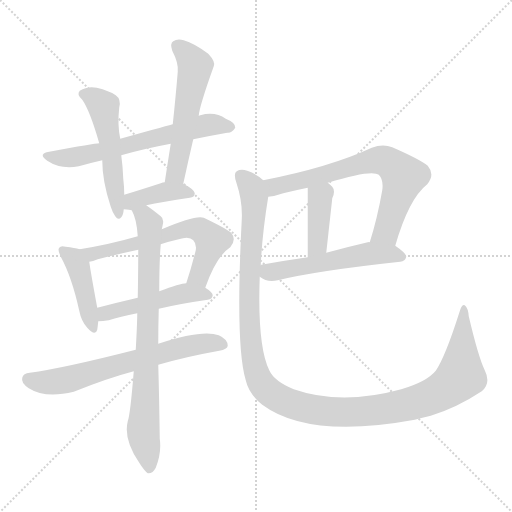
t = 0.00 s
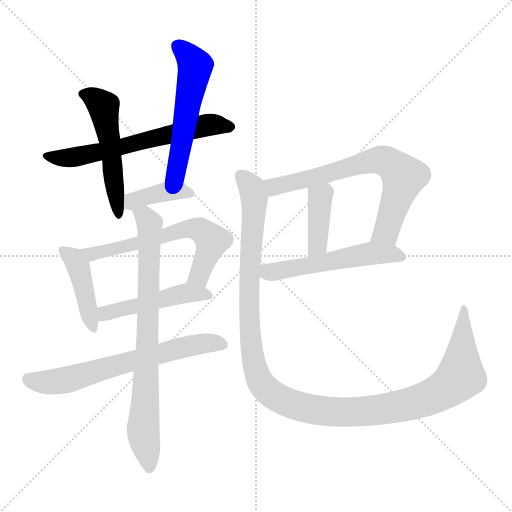
t = 1.94 s
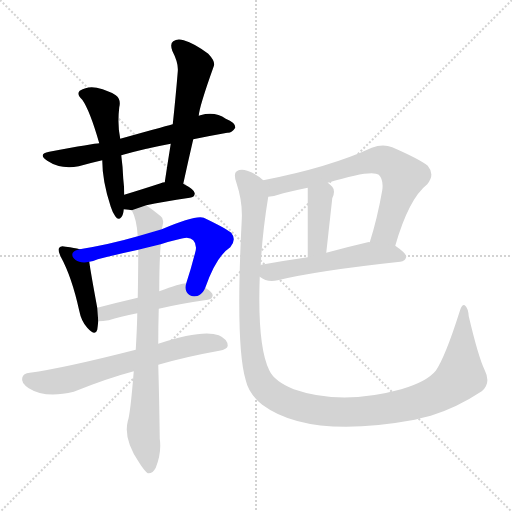
t = 3.88 s
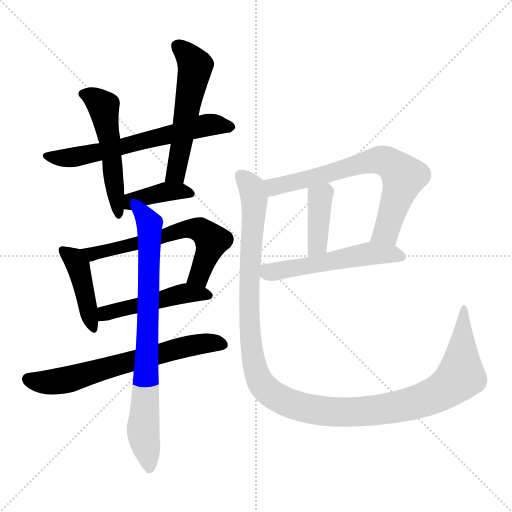
t = 5.82 s
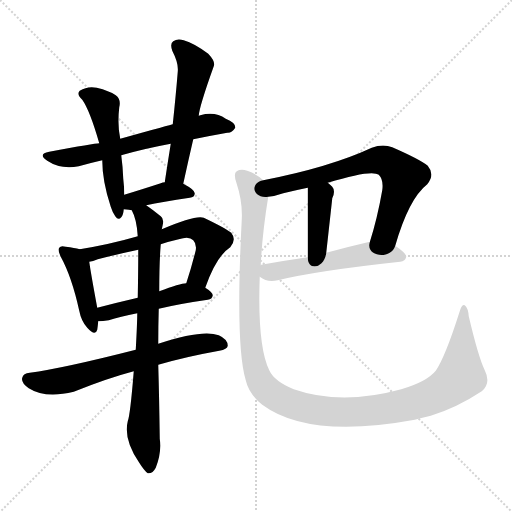
t = 7.77 s
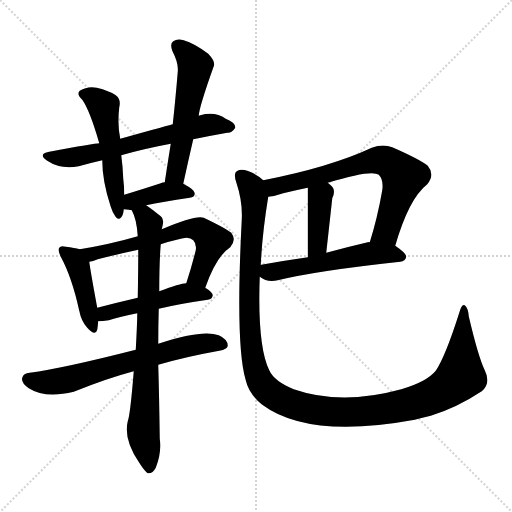
t = 9.71 s

The animated SVG that drew these frames (rendered in a browser with its animation timeline set to each time). Animation: 13 CSS @keyframes rules; one cycle of 9.71 s.

<svg version="1.1" viewBox="0 0 1024 1024" xmlns="http://www.w3.org/2000/svg">
  <g stroke="lightgray" stroke-dasharray="1,1" stroke-width="1" transform="scale(4, 4)">
    <line x1="0" y1="0" x2="256" y2="256"></line>
    <line x1="256" y1="0" x2="0" y2="256"></line>
    <line x1="128" y1="0" x2="128" y2="256"></line>
    <line x1="0" y1="128" x2="256" y2="128"></line>
  </g>
<g transform="scale(1, -1) translate(0, -900)">
   <style type="text/css">
    @keyframes keyframes0 {
      from {
       stroke: blue;
       stroke-dashoffset: 630;
       stroke-width: 128;
       }
       67% {
       animation-timing-function: step-end;
       stroke: blue;
       stroke-dashoffset: 0;
       stroke-width: 128;
       }
       to {
       stroke: black;
       stroke-width: 1024;
       }
       }
       #make-me-a-hanzi-animation-0 {
         animation: keyframes0 0.762695s both;
         animation-delay: 0.000000s;
         animation-timing-function: linear;
       }
    @keyframes keyframes1 {
      from {
       stroke: blue;
       stroke-dashoffset: 518;
       stroke-width: 128;
       }
       63% {
       animation-timing-function: step-end;
       stroke: blue;
       stroke-dashoffset: 0;
       stroke-width: 128;
       }
       to {
       stroke: black;
       stroke-width: 1024;
       }
       }
       #make-me-a-hanzi-animation-1 {
         animation: keyframes1 0.671549s both;
         animation-delay: 0.762695s;
         animation-timing-function: linear;
       }
    @keyframes keyframes2 {
      from {
       stroke: blue;
       stroke-dashoffset: 545;
       stroke-width: 128;
       }
       64% {
       animation-timing-function: step-end;
       stroke: blue;
       stroke-dashoffset: 0;
       stroke-width: 128;
       }
       to {
       stroke: black;
       stroke-width: 1024;
       }
       }
       #make-me-a-hanzi-animation-2 {
         animation: keyframes2 0.693522s both;
         animation-delay: 1.434245s;
         animation-timing-function: linear;
       }
    @keyframes keyframes3 {
      from {
       stroke: blue;
       stroke-dashoffset: 391;
       stroke-width: 128;
       }
       56% {
       animation-timing-function: step-end;
       stroke: blue;
       stroke-dashoffset: 0;
       stroke-width: 128;
       }
       to {
       stroke: black;
       stroke-width: 1024;
       }
       }
       #make-me-a-hanzi-animation-3 {
         animation: keyframes3 0.568197s both;
         animation-delay: 2.127767s;
         animation-timing-function: linear;
       }
    @keyframes keyframes4 {
      from {
       stroke: blue;
       stroke-dashoffset: 426;
       stroke-width: 128;
       }
       58% {
       animation-timing-function: step-end;
       stroke: blue;
       stroke-dashoffset: 0;
       stroke-width: 128;
       }
       to {
       stroke: black;
       stroke-width: 1024;
       }
       }
       #make-me-a-hanzi-animation-4 {
         animation: keyframes4 0.596680s both;
         animation-delay: 2.695964s;
         animation-timing-function: linear;
       }
    @keyframes keyframes5 {
      from {
       stroke: blue;
       stroke-dashoffset: 625;
       stroke-width: 128;
       }
       67% {
       animation-timing-function: step-end;
       stroke: blue;
       stroke-dashoffset: 0;
       stroke-width: 128;
       }
       to {
       stroke: black;
       stroke-width: 1024;
       }
       }
       #make-me-a-hanzi-animation-5 {
         animation: keyframes5 0.758626s both;
         animation-delay: 3.292643s;
         animation-timing-function: linear;
       }
    @keyframes keyframes6 {
      from {
       stroke: blue;
       stroke-dashoffset: 479;
       stroke-width: 128;
       }
       61% {
       animation-timing-function: step-end;
       stroke: blue;
       stroke-dashoffset: 0;
       stroke-width: 128;
       }
       to {
       stroke: black;
       stroke-width: 1024;
       }
       }
       #make-me-a-hanzi-animation-6 {
         animation: keyframes6 0.639811s both;
         animation-delay: 4.051270s;
         animation-timing-function: linear;
       }
    @keyframes keyframes7 {
      from {
       stroke: blue;
       stroke-dashoffset: 656;
       stroke-width: 128;
       }
       68% {
       animation-timing-function: step-end;
       stroke: blue;
       stroke-dashoffset: 0;
       stroke-width: 128;
       }
       to {
       stroke: black;
       stroke-width: 1024;
       }
       }
       #make-me-a-hanzi-animation-7 {
         animation: keyframes7 0.783854s both;
         animation-delay: 4.691081s;
         animation-timing-function: linear;
       }
    @keyframes keyframes8 {
      from {
       stroke: blue;
       stroke-dashoffset: 782;
       stroke-width: 128;
       }
       72% {
       animation-timing-function: step-end;
       stroke: blue;
       stroke-dashoffset: 0;
       stroke-width: 128;
       }
       to {
       stroke: black;
       stroke-width: 1024;
       }
       }
       #make-me-a-hanzi-animation-8 {
         animation: keyframes8 0.886393s both;
         animation-delay: 5.474935s;
         animation-timing-function: linear;
       }
    @keyframes keyframes9 {
      from {
       stroke: blue;
       stroke-dashoffset: 695;
       stroke-width: 128;
       }
       69% {
       animation-timing-function: step-end;
       stroke: blue;
       stroke-dashoffset: 0;
       stroke-width: 128;
       }
       to {
       stroke: black;
       stroke-width: 1024;
       }
       }
       #make-me-a-hanzi-animation-9 {
         animation: keyframes9 0.815592s both;
         animation-delay: 6.361328s;
         animation-timing-function: linear;
       }
    @keyframes keyframes10 {
      from {
       stroke: blue;
       stroke-dashoffset: 398;
       stroke-width: 128;
       }
       56% {
       animation-timing-function: step-end;
       stroke: blue;
       stroke-dashoffset: 0;
       stroke-width: 128;
       }
       to {
       stroke: black;
       stroke-width: 1024;
       }
       }
       #make-me-a-hanzi-animation-10 {
         animation: keyframes10 0.573893s both;
         animation-delay: 7.176921s;
         animation-timing-function: linear;
       }
    @keyframes keyframes11 {
      from {
       stroke: blue;
       stroke-dashoffset: 537;
       stroke-width: 128;
       }
       64% {
       animation-timing-function: step-end;
       stroke: blue;
       stroke-dashoffset: 0;
       stroke-width: 128;
       }
       to {
       stroke: black;
       stroke-width: 1024;
       }
       }
       #make-me-a-hanzi-animation-11 {
         animation: keyframes11 0.687012s both;
         animation-delay: 7.750814s;
         animation-timing-function: linear;
       }
    @keyframes keyframes12 {
      from {
       stroke: blue;
       stroke-dashoffset: 1250;
       stroke-width: 128;
       }
       80% {
       animation-timing-function: step-end;
       stroke: blue;
       stroke-dashoffset: 0;
       stroke-width: 128;
       }
       to {
       stroke: black;
       stroke-width: 1024;
       }
       }
       #make-me-a-hanzi-animation-12 {
         animation: keyframes12 1.267253s both;
         animation-delay: 8.437826s;
         animation-timing-function: linear;
       }
</style>
<path d="M 386.5 621.5 Q 420.5 628.5 454.5 634.5 Q 463.5 633.5 470.5 644.5 Q 471.5 654.5 451.5 662.5 Q 430.5 677.5 400.5 669.5 Q 399.5 669.5 397.5 668.5 L 345.5 651.5 Q 344.5 651.5 240.5 622.5 L 198.5 613.5 Q 189.5 613.5 98.5 596.5 Q 74.5 592.5 94.5 578.5 Q 121.5 560.5 157.5 567.5 Q 178.5 573.5 204.5 579.5 L 242.5 589.5 Q 287.5 602.5 341.5 612.5 L 386.5 621.5 Z" fill="lightgray"></path> 
<path d="M 240.5 622.5 Q 234.5 650.5 238.5 685.5 Q 242.5 701.5 231.5 709.5 Q 218.5 718.5 193.5 724.5 Q 175.5 728.5 159.5 718.5 Q 152.5 711.5 164.5 700.5 Q 179.5 679.5 198.5 613.5 L 204.5 579.5 Q 204.5 537.5 221.5 486.5 Q 224.5 476.5 230.5 467.5 Q 236.5 458.5 242.5 465.5 Q 246.5 469.5 247.5 481.5 L 248.5 510.5 Q 248.5 526.5 246.5 542.5 Q 245.5 567.5 242.5 589.5 L 240.5 622.5 Z" fill="lightgray"></path> 
<path d="M 366.5 532.5 Q 376.5 578.5 386.5 621.5 L 397.5 668.5 Q 398.5 686.5 427.5 767.5 Q 431.5 776.5 416.5 792.5 Q 388.5 813.5 367.5 819.5 Q 354.5 823.5 346.5 817.5 Q 339.5 813.5 344.5 798.5 Q 357.5 773.5 355.5 756.5 Q 351.5 707.5 345.5 651.5 L 341.5 612.5 Q 335.5 575.5 329.5 535.5 C 325.5 505.5 360.5 503.5 366.5 532.5 Z" fill="lightgray"></path> 
<path d="M 292.5 489.5 Q 323.5 496.5 379.5 504.5 Q 389.5 505.5 389.5 513.5 Q 389.5 520.5 366.5 532.5 L 329.5 535.5 Q 325.5 535.5 321.5 533.5 Q 281.5 520.5 248.5 510.5 C 219.5 501.5 217.5 484.5 247.5 481.5 Q 250.5 481.5 263.5 479.5 L 292.5 489.5 Z" fill="lightgray"></path> 
<path d="M 159.5 401.5 Q 149.5 404.5 131.5 406.5 Q 121.5 409.5 118.5 404.5 Q 114.5 400.5 121.5 386.5 Q 143.5 346.5 158.5 278.5 Q 162.5 257.5 174.5 244.5 Q 190.5 226.5 194.5 240.5 Q 195.5 247.5 196.5 257.5 L 194.5 284.5 Q 181.5 354.5 178.5 376.5 C 175.5 397.5 175.5 397.5 159.5 401.5 Z" fill="lightgray"></path> 
<path d="M 410.5 324.5 Q 432.5 387.5 460.5 405.5 Q 473.5 420.5 462.5 434.5 Q 449.5 444.5 407.5 464.5 Q 391.5 470.5 323.5 441.5 L 275.5 427.5 Q 220.5 411.5 159.5 401.5 C 129.5 396.5 149.5 368.5 178.5 376.5 Q 185.5 377.5 195.5 381.5 Q 234.5 391.5 276.5 400.5 L 321.5 411.5 Q 339.5 417.5 357.5 421.5 Q 378.5 428.5 386.5 419.5 Q 393.5 412.5 391.5 399.5 Q 382.5 363.5 372.5 333.5 C 363.5 304.5 400.5 296.5 410.5 324.5 Z" fill="lightgray"></path> 
<path d="M 317.5 282.5 Q 359.5 292.5 415.5 300.5 Q 424.5 301.5 425.5 309.5 Q 425.5 315.5 410.5 324.5 C 392.5 336.5 392.5 336.5 372.5 333.5 Q 360.5 333.5 318.5 317.5 L 275.5 304.5 Q 232.5 294.5 194.5 284.5 C 165.5 276.5 166.5 256.5 196.5 257.5 Q 205.5 257.5 217.5 259.5 Q 239.5 266.5 274.5 273.5 L 317.5 282.5 Z" fill="lightgray"></path> 
<path d="M 316.5 170.5 Q 371.5 186.5 438.5 198.5 Q 454.5 201.5 455.5 208.5 Q 455.5 221.5 437.5 229.5 Q 404.5 241.5 316.5 212.5 L 271.5 200.5 Q 126.5 163.5 59.5 154.5 Q 46.5 153.5 44.5 144.5 Q 41.5 134.5 57.5 123.5 Q 90.5 102.5 147.5 116.5 Q 214.5 143.5 267.5 157.5 L 316.5 170.5 Z" fill="lightgray"></path> 
<path d="M 316.5 212.5 Q 316.5 249.5 317.5 282.5 L 318.5 317.5 Q 318.5 375.5 321.5 411.5 L 323.5 441.5 Q 324.5 445.5 325.5 450.5 Q 328.5 462.5 321.5 467.5 Q 305.5 480.5 292.5 489.5 C 268.5 507.5 252.5 507.5 263.5 479.5 Q 273.5 461.5 275.5 427.5 L 276.5 400.5 Q 276.5 358.5 275.5 304.5 L 274.5 273.5 Q 274.5 255.5 271.5 200.5 L 267.5 157.5 Q 260.5 70.5 255.5 57.5 Q 246.5 21.5 278.5 -25.5 Q 288.5 -41.5 295.5 -46.5 Q 305.5 -47.5 311.5 -35.5 Q 323.5 -5.5 319.5 22.5 Q 318.5 100.5 316.5 170.5 L 316.5 212.5 Z" fill="lightgray"></path> 
<path d="M 790.5 408.5 Q 817.5 502.5 854.5 531.5 Q 870.5 550.5 855.5 568.5 Q 839.5 581.5 784.5 605.5 Q 765.5 612.5 743.5 604.5 Q 659.5 565.5 526.5 539.5 C 497.5 533.5 506.5 501.5 536.5 506.5 Q 549.5 507.5 566.5 513.5 Q 590.5 519.5 615.5 524.5 L 655.5 534.5 Q 743.5 561.5 757.5 550.5 Q 767.5 540.5 764.5 519.5 Q 754.5 462.5 739.5 415.5 C 730.5 386.5 781.5 379.5 790.5 408.5 Z" fill="lightgray"></path> 
<path d="M 615.5 524.5 Q 615.5 520.5 615.5 385.5 C 615.5 355.5 649.5 364.5 652.5 394.5 Q 664.5 502.5 664.5 503.5 Q 671.5 518.5 664.5 526.5 Q 660.5 530.5 655.5 534.5 C 632.5 553.5 615.5 554.5 615.5 524.5 Z" fill="lightgray"></path> 
<path d="M 519.5 346.5 Q 534.5 334.5 555.5 339.5 Q 633.5 358.5 800.5 376.5 Q 810.5 377.5 812.5 386.5 Q 812.5 393.5 790.5 408.5 L 739.5 415.5 Q 738.5 416.5 735.5 415.5 Q 692.5 405.5 652.5 394.5 L 615.5 385.5 Q 566.5 378.5 522.5 370.5 Q 521.5 370.5 521.5 369.5 C 494.5 362.5 494.5 362.5 519.5 346.5 Z" fill="lightgray"></path> 
<path d="M 969.5 159.5 Q 956.5 186.5 937.5 267.5 Q 936.5 283.5 929.5 289.5 Q 923.5 293.5 918.5 274.5 Q 890.5 186.5 871.5 158.5 Q 853.5 136.5 802.5 121.5 Q 682.5 88.5 587.5 121.5 Q 548.5 137.5 538.5 159.5 Q 514.5 208.5 519.5 346.5 L 521.5 369.5 Q 524.5 433.5 536.5 506.5 C 540.5 530.5 540.5 530.5 526.5 539.5 Q 514.5 551.5 494.5 558.5 Q 481.5 562.5 473.5 557.5 Q 466.5 553.5 472.5 535.5 Q 485.5 496.5 483.5 460.5 Q 470.5 208.5 491.5 139.5 Q 497.5 112.5 524.5 90.5 Q 617.5 21.5 829.5 60.5 Q 844.5 64.5 861.5 68.5 Q 913.5 84.5 963.5 117.5 Q 982.5 133.5 969.5 159.5 Z" fill="lightgray"></path> 
      <clipPath id="make-me-a-hanzi-clip-0">
      <path d="M 386.5 621.5 Q 420.5 628.5 454.5 634.5 Q 463.5 633.5 470.5 644.5 Q 471.5 654.5 451.5 662.5 Q 430.5 677.5 400.5 669.5 Q 399.5 669.5 397.5 668.5 L 345.5 651.5 Q 344.5 651.5 240.5 622.5 L 198.5 613.5 Q 189.5 613.5 98.5 596.5 Q 74.5 592.5 94.5 578.5 Q 121.5 560.5 157.5 567.5 Q 178.5 573.5 204.5 579.5 L 242.5 589.5 Q 287.5 602.5 341.5 612.5 L 386.5 621.5 Z" fill="lightgray"></path>
      </clipPath>
      <path clip-path="url(#make-me-a-hanzi-clip-0)" d="M 94.5 587.5 L 146.5 584.5 L 411.5 649.5 L 460.5 645.5 " fill="none" id="make-me-a-hanzi-animation-0" stroke-dasharray="502 1004" stroke-linecap="round"></path>

      <clipPath id="make-me-a-hanzi-clip-1">
      <path d="M 240.5 622.5 Q 234.5 650.5 238.5 685.5 Q 242.5 701.5 231.5 709.5 Q 218.5 718.5 193.5 724.5 Q 175.5 728.5 159.5 718.5 Q 152.5 711.5 164.5 700.5 Q 179.5 679.5 198.5 613.5 L 204.5 579.5 Q 204.5 537.5 221.5 486.5 Q 224.5 476.5 230.5 467.5 Q 236.5 458.5 242.5 465.5 Q 246.5 469.5 247.5 481.5 L 248.5 510.5 Q 248.5 526.5 246.5 542.5 Q 245.5 567.5 242.5 589.5 L 240.5 622.5 Z" fill="lightgray"></path>
      </clipPath>
      <path clip-path="url(#make-me-a-hanzi-clip-1)" d="M 169.5 711.5 L 204.5 690.5 L 208.5 679.5 L 237.5 472.5 " fill="none" id="make-me-a-hanzi-animation-1" stroke-dasharray="390 780" stroke-linecap="round"></path>

      <clipPath id="make-me-a-hanzi-clip-2">
      <path d="M 366.5 532.5 Q 376.5 578.5 386.5 621.5 L 397.5 668.5 Q 398.5 686.5 427.5 767.5 Q 431.5 776.5 416.5 792.5 Q 388.5 813.5 367.5 819.5 Q 354.5 823.5 346.5 817.5 Q 339.5 813.5 344.5 798.5 Q 357.5 773.5 355.5 756.5 Q 351.5 707.5 345.5 651.5 L 341.5 612.5 Q 335.5 575.5 329.5 535.5 C 325.5 505.5 360.5 503.5 366.5 532.5 Z" fill="lightgray"></path>
      </clipPath>
      <path clip-path="url(#make-me-a-hanzi-clip-2)" d="M 355.5 807.5 L 391.5 767.5 L 351.5 556.5 L 336.5 542.5 " fill="none" id="make-me-a-hanzi-animation-2" stroke-dasharray="417 834" stroke-linecap="round"></path>

      <clipPath id="make-me-a-hanzi-clip-3">
      <path d="M 292.5 489.5 Q 323.5 496.5 379.5 504.5 Q 389.5 505.5 389.5 513.5 Q 389.5 520.5 366.5 532.5 L 329.5 535.5 Q 325.5 535.5 321.5 533.5 Q 281.5 520.5 248.5 510.5 C 219.5 501.5 217.5 484.5 247.5 481.5 Q 250.5 481.5 263.5 479.5 L 292.5 489.5 Z" fill="lightgray"></path>
      </clipPath>
      <path clip-path="url(#make-me-a-hanzi-clip-3)" d="M 250.5 488.5 L 273.5 501.5 L 330.5 516.5 L 380.5 513.5 " fill="none" id="make-me-a-hanzi-animation-3" stroke-dasharray="263 526" stroke-linecap="round"></path>

      <clipPath id="make-me-a-hanzi-clip-4">
      <path d="M 159.5 401.5 Q 149.5 404.5 131.5 406.5 Q 121.5 409.5 118.5 404.5 Q 114.5 400.5 121.5 386.5 Q 143.5 346.5 158.5 278.5 Q 162.5 257.5 174.5 244.5 Q 190.5 226.5 194.5 240.5 Q 195.5 247.5 196.5 257.5 L 194.5 284.5 Q 181.5 354.5 178.5 376.5 C 175.5 397.5 175.5 397.5 159.5 401.5 Z" fill="lightgray"></path>
      </clipPath>
      <path clip-path="url(#make-me-a-hanzi-clip-4)" d="M 125.5 399.5 L 155.5 367.5 L 184.5 244.5 " fill="none" id="make-me-a-hanzi-animation-4" stroke-dasharray="298 596" stroke-linecap="round"></path>

      <clipPath id="make-me-a-hanzi-clip-5">
      <path d="M 410.5 324.5 Q 432.5 387.5 460.5 405.5 Q 473.5 420.5 462.5 434.5 Q 449.5 444.5 407.5 464.5 Q 391.5 470.5 323.5 441.5 L 275.5 427.5 Q 220.5 411.5 159.5 401.5 C 129.5 396.5 149.5 368.5 178.5 376.5 Q 185.5 377.5 195.5 381.5 Q 234.5 391.5 276.5 400.5 L 321.5 411.5 Q 339.5 417.5 357.5 421.5 Q 378.5 428.5 386.5 419.5 Q 393.5 412.5 391.5 399.5 Q 382.5 363.5 372.5 333.5 C 363.5 304.5 400.5 296.5 410.5 324.5 Z" fill="lightgray"></path>
      </clipPath>
      <path clip-path="url(#make-me-a-hanzi-clip-5)" d="M 167.5 398.5 L 186.5 392.5 L 375.5 443.5 L 400.5 440.5 L 424.5 418.5 L 395.5 346.5 L 380.5 337.5 " fill="none" id="make-me-a-hanzi-animation-5" stroke-dasharray="497 994" stroke-linecap="round"></path>

      <clipPath id="make-me-a-hanzi-clip-6">
      <path d="M 317.5 282.5 Q 359.5 292.5 415.5 300.5 Q 424.5 301.5 425.5 309.5 Q 425.5 315.5 410.5 324.5 C 392.5 336.5 392.5 336.5 372.5 333.5 Q 360.5 333.5 318.5 317.5 L 275.5 304.5 Q 232.5 294.5 194.5 284.5 C 165.5 276.5 166.5 256.5 196.5 257.5 Q 205.5 257.5 217.5 259.5 Q 239.5 266.5 274.5 273.5 L 317.5 282.5 Z" fill="lightgray"></path>
      </clipPath>
      <path clip-path="url(#make-me-a-hanzi-clip-6)" d="M 201.5 264.5 L 217.5 275.5 L 363.5 312.5 L 416.5 309.5 " fill="none" id="make-me-a-hanzi-animation-6" stroke-dasharray="351 702" stroke-linecap="round"></path>

      <clipPath id="make-me-a-hanzi-clip-7">
      <path d="M 316.5 170.5 Q 371.5 186.5 438.5 198.5 Q 454.5 201.5 455.5 208.5 Q 455.5 221.5 437.5 229.5 Q 404.5 241.5 316.5 212.5 L 271.5 200.5 Q 126.5 163.5 59.5 154.5 Q 46.5 153.5 44.5 144.5 Q 41.5 134.5 57.5 123.5 Q 90.5 102.5 147.5 116.5 Q 214.5 143.5 267.5 157.5 L 316.5 170.5 Z" fill="lightgray"></path>
      </clipPath>
      <path clip-path="url(#make-me-a-hanzi-clip-7)" d="M 56.5 141.5 L 89.5 135.5 L 133.5 139.5 L 370.5 207.5 L 421.5 214.5 L 445.5 211.5 " fill="none" id="make-me-a-hanzi-animation-7" stroke-dasharray="528 1056" stroke-linecap="round"></path>

      <clipPath id="make-me-a-hanzi-clip-8">
      <path d="M 316.5 212.5 Q 316.5 249.5 317.5 282.5 L 318.5 317.5 Q 318.5 375.5 321.5 411.5 L 323.5 441.5 Q 324.5 445.5 325.5 450.5 Q 328.5 462.5 321.5 467.5 Q 305.5 480.5 292.5 489.5 C 268.5 507.5 252.5 507.5 263.5 479.5 Q 273.5 461.5 275.5 427.5 L 276.5 400.5 Q 276.5 358.5 275.5 304.5 L 274.5 273.5 Q 274.5 255.5 271.5 200.5 L 267.5 157.5 Q 260.5 70.5 255.5 57.5 Q 246.5 21.5 278.5 -25.5 Q 288.5 -41.5 295.5 -46.5 Q 305.5 -47.5 311.5 -35.5 Q 323.5 -5.5 319.5 22.5 Q 318.5 100.5 316.5 170.5 L 316.5 212.5 Z" fill="lightgray"></path>
      </clipPath>
      <path clip-path="url(#make-me-a-hanzi-clip-8)" d="M 272.5 477.5 L 299.5 451.5 L 286.5 45.5 L 297.5 -36.5 " fill="none" id="make-me-a-hanzi-animation-8" stroke-dasharray="654 1308" stroke-linecap="round"></path>

      <clipPath id="make-me-a-hanzi-clip-9">
      <path d="M 790.5 408.5 Q 817.5 502.5 854.5 531.5 Q 870.5 550.5 855.5 568.5 Q 839.5 581.5 784.5 605.5 Q 765.5 612.5 743.5 604.5 Q 659.5 565.5 526.5 539.5 C 497.5 533.5 506.5 501.5 536.5 506.5 Q 549.5 507.5 566.5 513.5 Q 590.5 519.5 615.5 524.5 L 655.5 534.5 Q 743.5 561.5 757.5 550.5 Q 767.5 540.5 764.5 519.5 Q 754.5 462.5 739.5 415.5 C 730.5 386.5 781.5 379.5 790.5 408.5 Z" fill="lightgray"></path>
      </clipPath>
      <path clip-path="url(#make-me-a-hanzi-clip-9)" d="M 536.5 536.5 L 548.5 526.5 L 750.5 579.5 L 780.5 573.5 L 807.5 546.5 L 772.5 436.5 L 746.5 420.5 " fill="none" id="make-me-a-hanzi-animation-9" stroke-dasharray="567 1134" stroke-linecap="round"></path>

      <clipPath id="make-me-a-hanzi-clip-10">
      <path d="M 615.5 524.5 Q 615.5 520.5 615.5 385.5 C 615.5 355.5 649.5 364.5 652.5 394.5 Q 664.5 502.5 664.5 503.5 Q 671.5 518.5 664.5 526.5 Q 660.5 530.5 655.5 534.5 C 632.5 553.5 615.5 554.5 615.5 524.5 Z" fill="lightgray"></path>
      </clipPath>
      <path clip-path="url(#make-me-a-hanzi-clip-10)" d="M 622.5 523.5 L 640.5 505.5 L 638.5 437.5 L 633.5 426.5 L 636.5 412.5 L 618.5 399.5 " fill="none" id="make-me-a-hanzi-animation-10" stroke-dasharray="270 540" stroke-linecap="round"></path>

      <clipPath id="make-me-a-hanzi-clip-11">
      <path d="M 519.5 346.5 Q 534.5 334.5 555.5 339.5 Q 633.5 358.5 800.5 376.5 Q 810.5 377.5 812.5 386.5 Q 812.5 393.5 790.5 408.5 L 739.5 415.5 Q 738.5 416.5 735.5 415.5 Q 692.5 405.5 652.5 394.5 L 615.5 385.5 Q 566.5 378.5 522.5 370.5 Q 521.5 370.5 521.5 369.5 C 494.5 362.5 494.5 362.5 519.5 346.5 Z" fill="lightgray"></path>
      </clipPath>
      <path clip-path="url(#make-me-a-hanzi-clip-11)" d="M 528.5 363.5 L 537.5 355.5 L 556.5 357.5 L 733.5 392.5 L 781.5 392.5 L 802.5 386.5 " fill="none" id="make-me-a-hanzi-animation-11" stroke-dasharray="409 818" stroke-linecap="round"></path>

      <clipPath id="make-me-a-hanzi-clip-12">
      <path d="M 969.5 159.5 Q 956.5 186.5 937.5 267.5 Q 936.5 283.5 929.5 289.5 Q 923.5 293.5 918.5 274.5 Q 890.5 186.5 871.5 158.5 Q 853.5 136.5 802.5 121.5 Q 682.5 88.5 587.5 121.5 Q 548.5 137.5 538.5 159.5 Q 514.5 208.5 519.5 346.5 L 521.5 369.5 Q 524.5 433.5 536.5 506.5 C 540.5 530.5 540.5 530.5 526.5 539.5 Q 514.5 551.5 494.5 558.5 Q 481.5 562.5 473.5 557.5 Q 466.5 553.5 472.5 535.5 Q 485.5 496.5 483.5 460.5 Q 470.5 208.5 491.5 139.5 Q 497.5 112.5 524.5 90.5 Q 617.5 21.5 829.5 60.5 Q 844.5 64.5 861.5 68.5 Q 913.5 84.5 963.5 117.5 Q 982.5 133.5 969.5 159.5 Z" fill="lightgray"></path>
      </clipPath>
      <path clip-path="url(#make-me-a-hanzi-clip-12)" d="M 481.5 549.5 L 503.5 524.5 L 508.5 501.5 L 497.5 321.5 L 501.5 213.5 L 522.5 132.5 L 553.5 105.5 L 617.5 82.5 L 703.5 75.5 L 813.5 89.5 L 868.5 109.5 L 921.5 148.5 L 928.5 282.5 " fill="none" id="make-me-a-hanzi-animation-12" stroke-dasharray="1122 2244" stroke-linecap="round"></path>

</g>
</svg>
